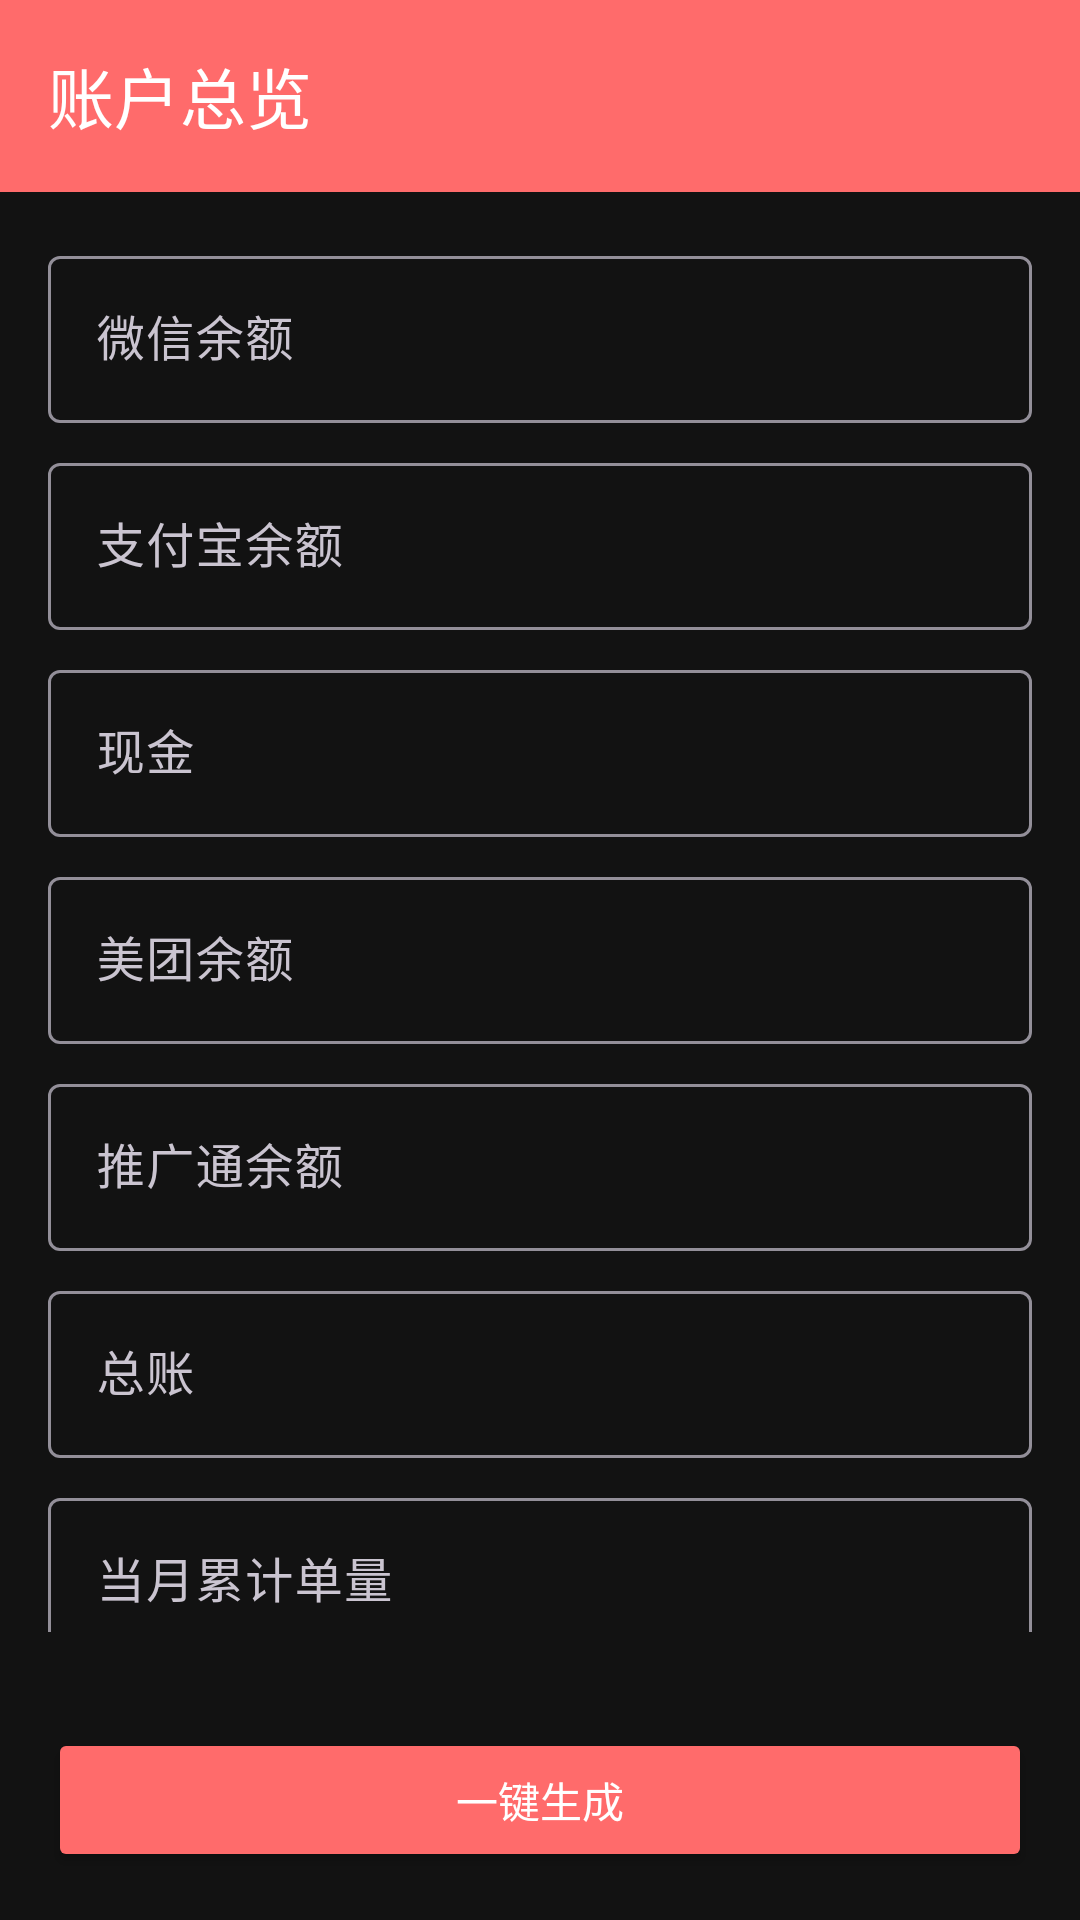

Layout XML and referenced resources for this Android screen:
<!-- AndroidManifest.xml: application theme Theme.FinancialManagement -->
<!-- res/layout/activity_account_overview.xml -->
<?xml version="1.0" encoding="utf-8"?>
<LinearLayout xmlns:android="http://schemas.android.com/apk/res/android"
    xmlns:app="http://schemas.android.com/apk/res-auto"
    android:layout_width="match_parent"
    android:layout_height="match_parent"
    android:orientation="vertical"
    android:background="@color/light_gray">

    <com.google.android.material.appbar.MaterialToolbar
        android:id="@+id/toolbar"
        android:layout_width="match_parent"
        android:layout_height="?attr/actionBarSize"
        android:background="@color/primary"
        app:title="账户总览"
        app:titleTextColor="@color/white" />

    <ScrollView
        android:layout_width="match_parent"
        android:layout_height="0dp"
        android:layout_weight="1"
        android:padding="16dp">

        <LinearLayout
            android:layout_width="match_parent"
            android:layout_height="wrap_content"
            android:orientation="vertical">

            <com.google.android.material.textfield.TextInputLayout
                android:layout_width="match_parent"
                android:layout_height="wrap_content"
                android:hint="微信余额">

                <com.google.android.material.textfield.TextInputEditText
                    android:id="@+id/et_wechat"
                    android:layout_width="match_parent"
                    android:layout_height="wrap_content"
                    android:inputType="numberDecimal" />
            </com.google.android.material.textfield.TextInputLayout>

            <com.google.android.material.textfield.TextInputLayout
                android:layout_width="match_parent"
                android:layout_height="wrap_content"
                android:layout_marginTop="8dp"
                android:hint="支付宝余额">

                <com.google.android.material.textfield.TextInputEditText
                    android:id="@+id/et_alipay"
                    android:layout_width="match_parent"
                    android:layout_height="wrap_content"
                    android:inputType="numberDecimal" />
            </com.google.android.material.textfield.TextInputLayout>

            <com.google.android.material.textfield.TextInputLayout
                android:layout_width="match_parent"
                android:layout_height="wrap_content"
                android:layout_marginTop="8dp"
                android:hint="现金">

                <com.google.android.material.textfield.TextInputEditText
                    android:id="@+id/et_cash"
                    android:layout_width="match_parent"
                    android:layout_height="wrap_content"
                    android:inputType="numberDecimal" />
            </com.google.android.material.textfield.TextInputLayout>

            <com.google.android.material.textfield.TextInputLayout
                android:layout_width="match_parent"
                android:layout_height="wrap_content"
                android:layout_marginTop="8dp"
                android:hint="美团余额">

                <com.google.android.material.textfield.TextInputEditText
                    android:id="@+id/et_meituan"
                    android:layout_width="match_parent"
                    android:layout_height="wrap_content"
                    android:inputType="numberDecimal" />
            </com.google.android.material.textfield.TextInputLayout>

            <com.google.android.material.textfield.TextInputLayout
                android:layout_width="match_parent"
                android:layout_height="wrap_content"
                android:layout_marginTop="8dp"
                android:hint="推广通余额">

                <com.google.android.material.textfield.TextInputEditText
                    android:id="@+id/et_promotion"
                    android:layout_width="match_parent"
                    android:layout_height="wrap_content"
                    android:inputType="numberDecimal" />
            </com.google.android.material.textfield.TextInputLayout>

            <com.google.android.material.textfield.TextInputLayout
                android:layout_width="match_parent"
                android:layout_height="wrap_content"
                android:layout_marginTop="8dp"
                android:hint="总账">

                <com.google.android.material.textfield.TextInputEditText
                    android:id="@+id/et_total"
                    android:layout_width="match_parent"
                    android:layout_height="wrap_content"
                    android:inputType="numberDecimal" />
            </com.google.android.material.textfield.TextInputLayout>

            <com.google.android.material.textfield.TextInputLayout
                android:layout_width="match_parent"
                android:layout_height="wrap_content"
                android:layout_marginTop="8dp"
                android:hint="当月累计单量">

                <com.google.android.material.textfield.TextInputEditText
                    android:id="@+id/et_orders"
                    android:layout_width="match_parent"
                    android:layout_height="wrap_content"
                    android:inputType="number" />
            </com.google.android.material.textfield.TextInputLayout>

        </LinearLayout>
    </ScrollView>

    <Button
        android:id="@+id/btn_generate"
        android:layout_width="match_parent"
        android:layout_height="wrap_content"
        android:layout_margin="16dp"
        android:text="一键生成"
        android:backgroundTint="@color/primary"
        android:textColor="@color/white" />

</LinearLayout>
<!-- resources referenced by this layout -->
<resources>
  <color name="light_gray">#FF121212</color>
  <color name="primary">#FF6B6B</color>
  <color name="white">#FFFFFFFF</color>
  <style name="Theme.FinancialManagement" parent="Theme.Material3.Dark.NoActionBar">
          <item name="colorPrimary">@color/primary</item>
          <item name="colorPrimaryVariant">@color/primary_dark</item>
          <item name="colorOnPrimary">@color/white</item>
          <item name="colorSecondary">@color/accent</item>
          <item name="colorSecondaryVariant">@color/accent_dark</item>
          <item name="colorOnSecondary">@color/white</item>
          <item name="android:statusBarColor">@color/bg_top</item>
          <item name="android:windowBackground">@color/light_gray</item>
          <item name="materialButtonStyle">@style/Widget.Financial.Button</item>
          <item name="floatingActionButtonStyle">@style/Widget.Financial.FAB</item>
          <item name="android:textColorPrimary">@color/on_surface</item>
          <item name="android:textColorSecondary">@color/on_surface_secondary</item>
          <item name="colorSurface">@color/surface</item>
          <item name="colorOnSurface">@color/on_surface</item>
      </style>
  <color name="primary_dark">#E85555</color>
  <color name="accent">#4ECDC4</color>
  <color name="accent_dark">#3DBBB3</color>
  <color name="bg_top">#FF1E1E1E</color>
  <style name="Widget.Financial.Button" parent="Widget.Material3.Button">
          <item name="cornerRadius">24dp</item>
          <item name="android:textAllCaps">false</item>
          <item name="android:textStyle">bold</item>
          <item name="android:textColor">@color/white</item>
      </style>
  <style name="Widget.Financial.FAB" parent="Widget.Material3.FloatingActionButton.Primary">
          <item name="backgroundTint">@color/primary</item>
          <item name="tint">@color/white</item>
      </style>
  <color name="on_surface">#FFFFFFFF</color>
  <color name="on_surface_secondary">#FFB0B0B0</color>
  <color name="surface">#FF1E1E1E</color>
</resources>
